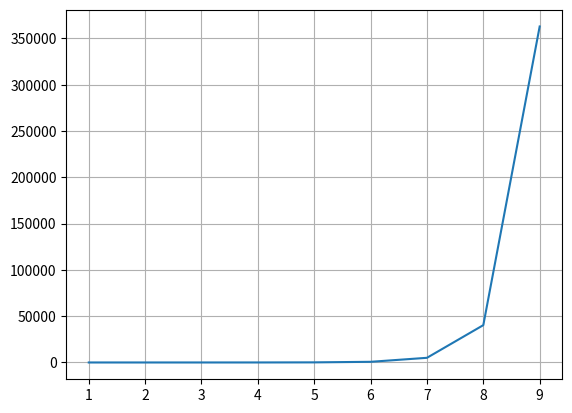

This chart was generated by the following Python code:
#!/usr/local/bin/python
# -*- coding: utf-8 -*-
#
# [redacted]
# [redacted]
# @exercise 1.3
#
# 
# Import math-Modulte to compare my tcos function to an other one.
import math as m
import matplotlib as plt
import numpy as np
from pylab import *

def tcos(x, N):
    cos = 0;
    for i in range(0, N):
        cos += ((-1)**i)*x**(2*i)/math.factorial(2*i)
    return cos

def fak(arr):
    response = []
    for n in arr:
        result = 1
        while(n > 1):
            result *= n
            n -= 1
        response.append(result)
    return response

# print 'the cos of 3.142 is ' + str(tcos(3.142, 50))

t = np.arange(1, 10, 1)

# t = [1, 2, 3]
# s = tcos(2*pi*t, 7)
plt.plot(t, fak(t))

plt.grid(True)
plt.show()
